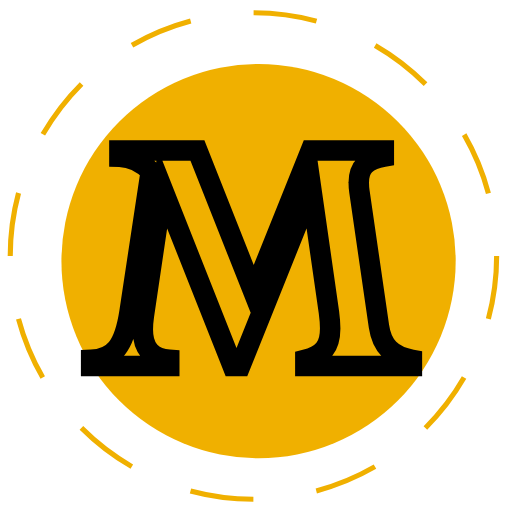
t = 0.00 s
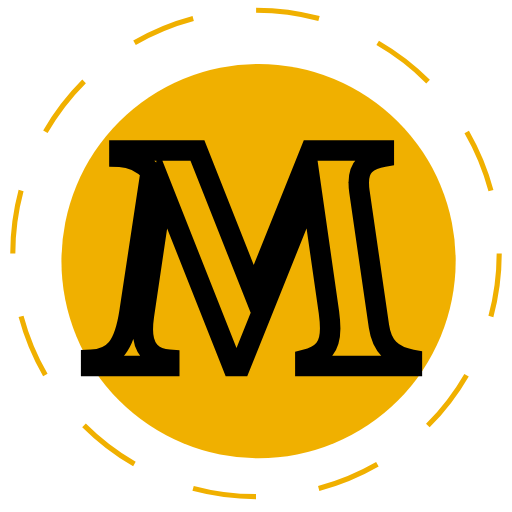
t = 2.50 s
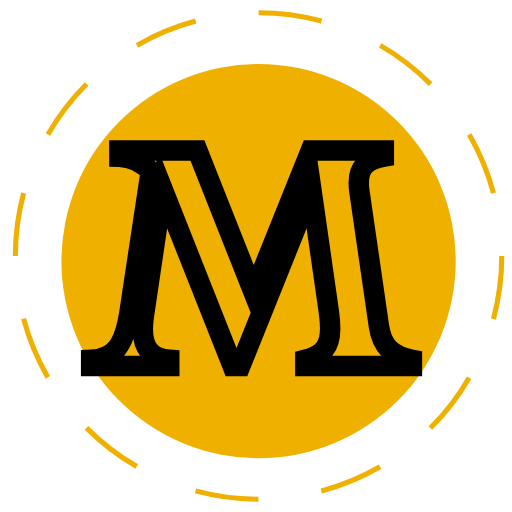
t = 5.00 s
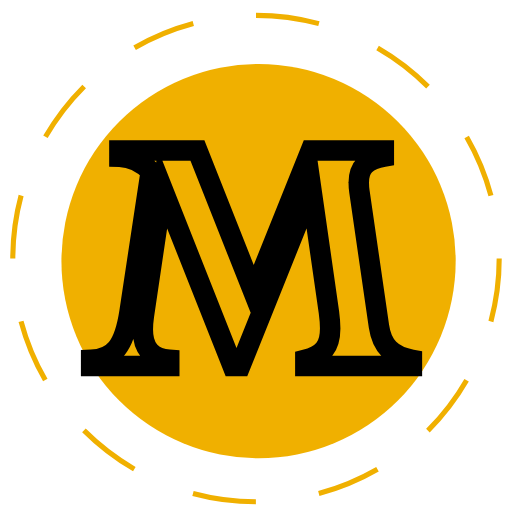
t = 7.50 s

The animated SVG that drew these frames (rendered in a browser with its animation timeline set to each time). Animation: 1 SMIL element (animateTransform=1); one cycle of 10.00 s, repeats indefinitely.

<?xml version="1.0" encoding="utf-8"?>
<!DOCTYPE svg PUBLIC "-//W3C//DTD SVG 1.0//EN" "http://www.w3.org/TR/2001/REC-SVG-20010904/DTD/svg10.dtd">
<svg version="1.0" id="Layer_1" xmlns="http://www.w3.org/2000/svg" xmlns:xlink="http://www.w3.org/1999/xlink" x="0px" y="0px"
 width="100px" height="100px" viewBox="0 0 100 100" enable-background="new 0 0 100 100" xml:space="preserve">
<circle fill="none" stroke="#f0b000" stroke-miterlimit="10" stroke-dasharray="12.4322,12.4322" cx="49.5" cy="50" r="47.5">
	<animateTransform attributeName="transform"
		attributeType="XML"
		type="rotate"
		from="0 50 50"
		to="360 50 50"
		dur="10s"
		repeatCount="indefinite"/>

</circle>
<circle fill="#f0b000" cx="50.5" cy="51" r="38.5"/>
<!--<path fill="#FFFFFF" d="M33,63.25c0,1.519-1.231,2.75-2.75,2.75h-0.5C28.231,66,27,64.769,27,63.25v-20.5
	c0-1.519,1.231-2.75,2.75-2.75h0.5c1.519,0,2.75,1.231,2.75,2.75V63.25z">	
	<animateTransform id="one"
		attributeName="transform"
		attributeType="XML"
		type="translate"
		dur="1s"
		values="0,6;0,-6;0,6"
		repeatCount="indefinite"/>
</path>	
<path fill="#FFFFFF" d="M43,63.25c0,1.519-1.231,2.75-2.75,2.75h-0.5C38.231,66,37,64.769,37,63.25v-20.5
	c0-1.519,1.231-2.75,2.75-2.75h0.5c1.519,0,2.75,1.231,2.75,2.75V63.25z">	
	<animateTransform id="one"
		attributeName="transform"
		attributeType="XML"
		type="translate"
		begin=".1"
		dur="1s"
		values="0,6;0,-6;0,6"
		repeatCount="indefinite"/>
</path>
<path fill="#FFFFFF" d="M52,63.25c0,1.519-1.231,2.75-2.75,2.75h-0.5C47.231,66,46,64.769,46,63.25v-20.5
	c0-1.519,1.231-2.75,2.75-2.75h0.5c1.519,0,2.75,1.231,2.75,2.75V63.25z">	
	<animateTransform id="one"
		attributeName="transform"
		attributeType="XML"
		type="translate"
		begin=".2"
		dur="1s"
		values="0,6;0,-6;0,6"
		repeatCount="indefinite"/>
</path>
<path fill="#FFFFFF" d="M62,63.25c0,1.519-1.231,2.75-2.75,2.75h-0.5C57.231,66,56,64.769,56,63.25v-20.5
	c0-1.519,1.231-2.75,2.75-2.75h0.5c1.519,0,2.75,1.231,2.75,2.75V63.25z">	
	<animateTransform id="one3"
		attributeName="transform"
		attributeType="XML"
		type="translate"
		begin=".3"
		dur="1s"
		values="0,6;0,-6;0,6"
		repeatCount="indefinite"/>
</path>
<path fill="#FFFFFF" d="M72,63.25c0,1.519-1.231,2.75-2.75,2.75h-0.5C67.231,66,66,64.769,66,63.25v-20.5
	c0-1.519,1.231-2.75,2.75-2.75h0.5c1.519,0,2.75,1.231,2.75,2.75V63.25z">	
	<animateTransform id="one4"
		attributeName="transform"
		attributeType="XML"
		type="translate"
		begin=".4"
		dur="1s"
		values="0,6;0,-6;0,6"
		repeatCount="indefinite"/>
</path>-->
<path fill="none" stroke="#000000" stroke-width="4" stroke-miterlimit="10" d="M74.965,29.383v1.23
		c-1.711,0.305-2.953,0.85-3.727,1.635s-1.16,1.905-1.16,3.358c-0.012,0.54,0.029,1.149,0.124,1.827l3.81,26.297
		c0.282,1.923,0.933,3.399,1.953,4.43c1.02,1.031,2.515,1.734,4.484,2.109v1.23H59.637v-1.23c1.734-0.445,2.977-1.137,3.727-2.074
		s1.125-2.285,1.125-4.043c0-0.867-0.082-1.922-0.246-3.164l-3.445-24.047L46.936,71.5h-1.502L31.758,36.941l-3.655,24.75
		c-0.141,0.984-0.211,1.875-0.211,2.672c0,3.68,1.722,5.648,5.167,5.906v1.23H17.801v-1.23c2.227-0.094,3.902-0.838,5.027-2.232
		s1.943-3.744,2.457-7.049l4.159-27.497c-1.783-1.849-3.824-2.808-6.123-2.878v-1.23h15.238l10.989,27.771l11.139-27.771H74.965z"/>
</svg>
